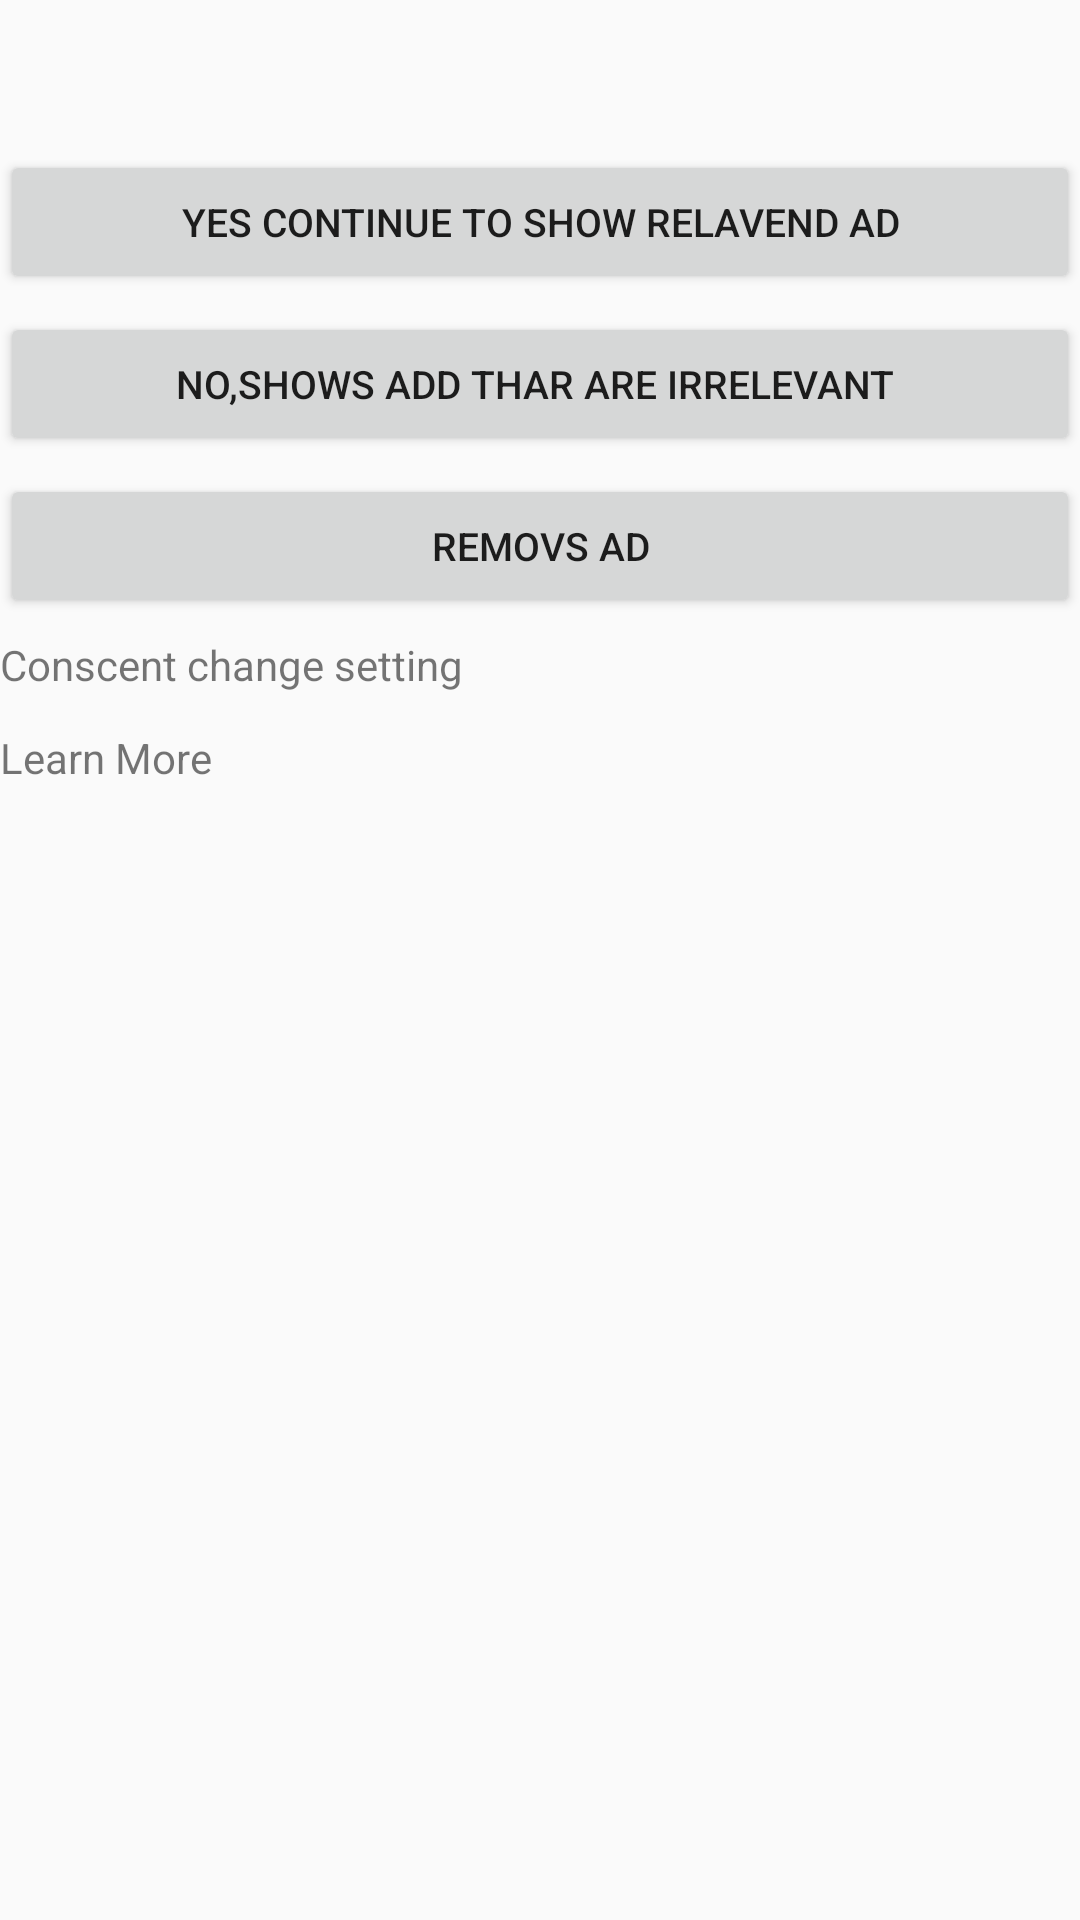

Write the Android layout XML for this screen, with the resource values it uses.
<!-- AndroidManifest.xml: application theme AppTheme -->
<!-- res/layout/eu_consent.xml -->
<?xml version="1.0" encoding="utf-8"?>
<ScrollView xmlns:android="http://schemas.android.com/apk/res/android"
    android:layout_width="match_parent"
    android:layout_height="match_parent"
    >

    <LinearLayout
        android:id="@+id/ll_eu_consent"
        android:orientation="vertical"
        android:layout_width="match_parent"
        android:layout_height="wrap_content"
        >

        <TextView
            android:layout_width="wrap_content"
            android:layout_height="wrap_content"

            android:textSize="14sp"
            android:paddingBottom="6dp"
            />

        <TextView
            android:layout_width="wrap_content"
            android:layout_height="wrap_content"
            android:textSize="14sp"
            android:paddingBottom="6dp"
            android:textStyle="bold"
            />

        <Button
            android:id="@+id/btn_eu_consent_yes"
            android:layout_width="match_parent"
            android:layout_height="wrap_content"
            android:text="Yes continue to show relavend ad"
            android:textSize="13sp"
            />

        <Button
            android:id="@+id/btn_eu_consent_no"
            android:layout_width="match_parent"
            android:layout_height="wrap_content"
            android:text="No,Shows add thar are irrelevant "
            android:textSize="13sp"
            android:layout_marginTop="6dp"
            android:layout_marginBottom="6dp"
            />

        <Button
            android:id="@+id/btn_eu_consent_remove_ads"
            android:layout_width="match_parent"
            android:layout_height="wrap_content"
            android:text="Removs Ad"
            android:textSize="13sp"
            />

        <TextView
            android:layout_width="wrap_content"
            android:layout_height="wrap_content"
            android:text="Conscent change setting"
            android:textSize="14sp"
            android:paddingTop="6dp"
            android:paddingBottom="6dp"
            />

        <TextView
            android:id="@+id/tv_eu_learn_more"
            android:layout_width="wrap_content"
            android:layout_height="wrap_content"
            android:text="Learn More"
            android:textSize="14sp"
            android:ellipsize="marquee"
            android:fadingEdge="horizontal"
            android:paddingTop="6dp"
            android:paddingBottom="6dp"
            style="@style/SelectableItem"
            />

    </LinearLayout>

</ScrollView>
<!-- resources referenced by this layout -->
<resources>
  <style name="SelectableItem" />
  <style name="AppTheme" parent="Theme.AppCompat.Light.DarkActionBar">
          
          <item name="colorPrimary">@color/colorPrimary</item>
          <item name="colorPrimaryDark">@color/colorPrimaryDark</item>
          <item name="colorAccent">@color/colorAccent</item>
      </style>
  <!-- not gathered from this repository: default colours our renderer supplied (Android Studio template values) -->
  <color name="colorPrimary">#FF6200EE</color>
  <color name="colorPrimaryDark">#FF3700B3</color>
  <color name="colorAccent">#FF03DAC5</color>
</resources>
